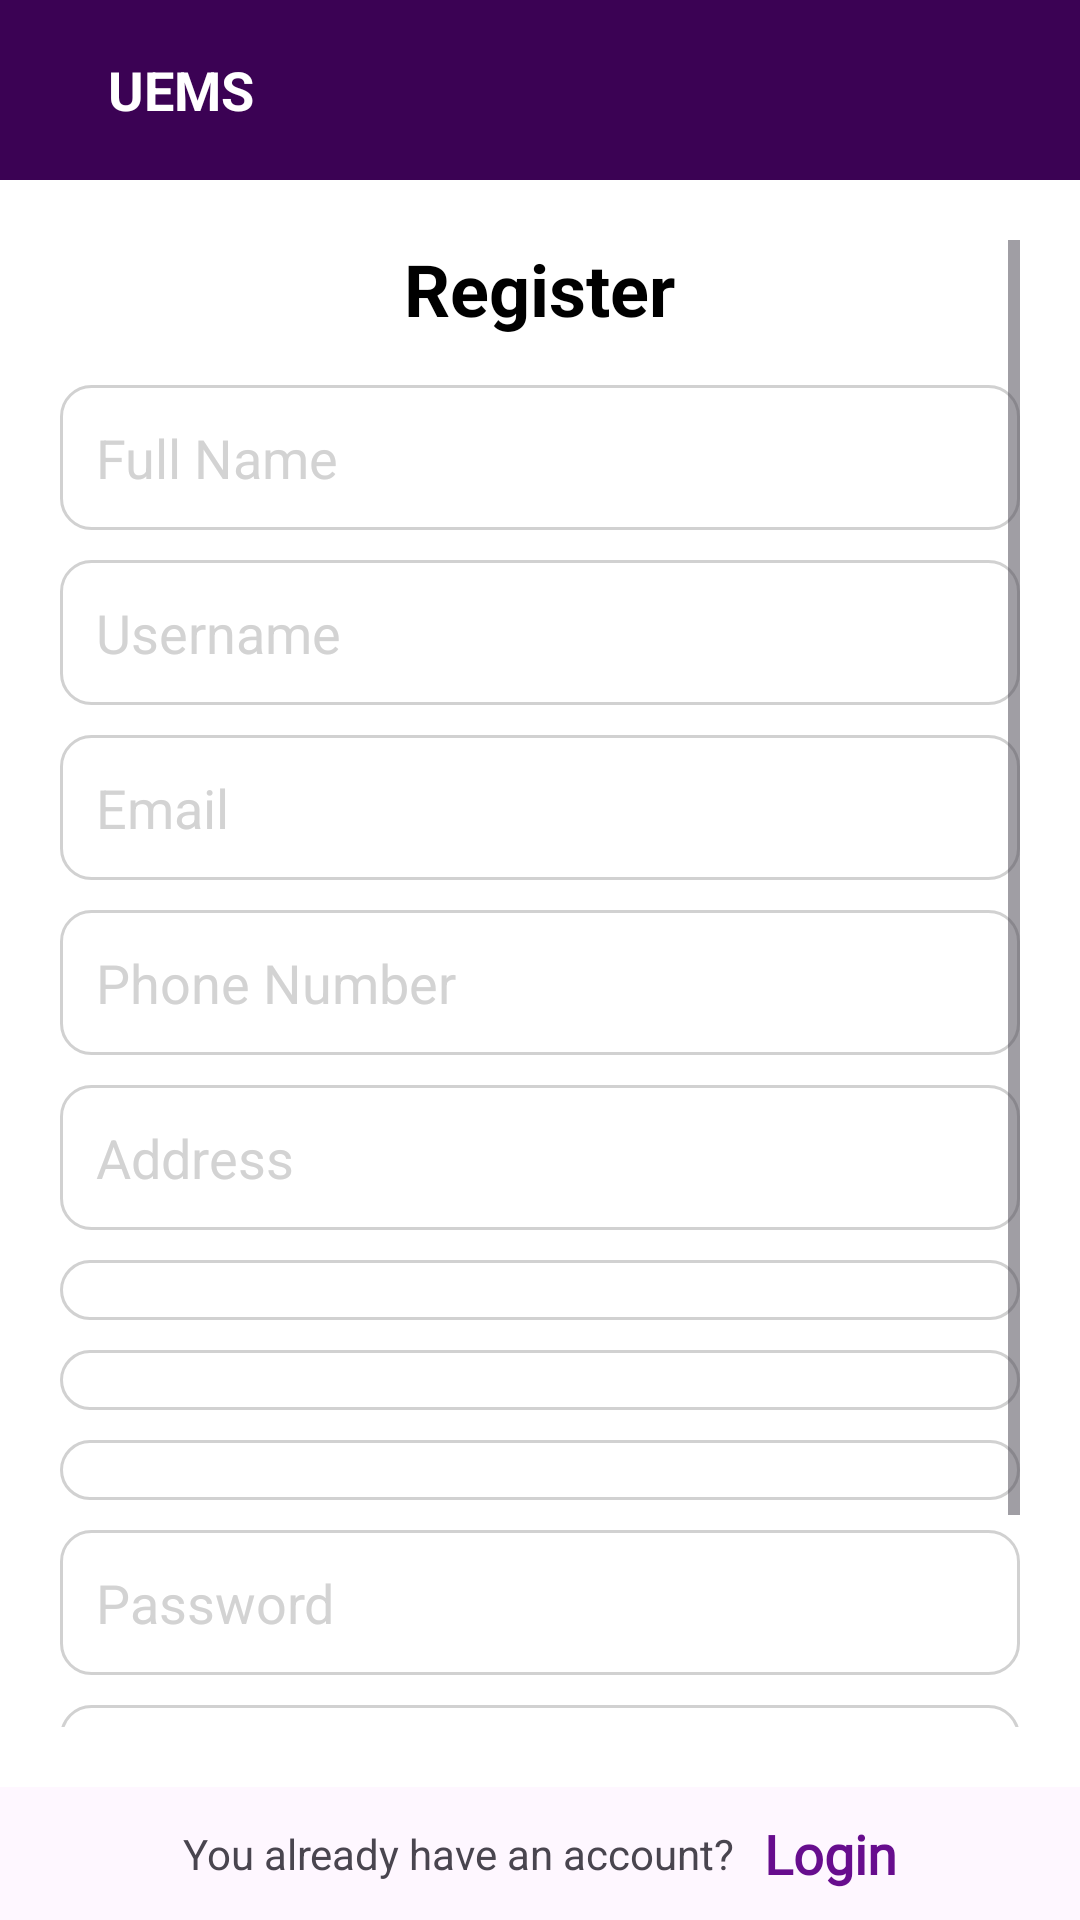

Reconstruct the res/layout file that produces this screen, plus the resources it refers to.
<!-- AndroidManifest.xml: application theme Theme.EMS -->
<!-- res/layout/activity_register.xml -->
<?xml version="1.0" encoding="utf-8"?>
<RelativeLayout xmlns:android="http://schemas.android.com/apk/res/android"
    android:layout_width="match_parent"
    xmlns:tools="http://schemas.android.com/tools"
    tools:context=".RegisterActivity"
    android:layout_height="match_parent">

<include layout="@layout/toolbar"
    android:id="@+id/toolbar"/>

<ScrollView
    android:layout_width="match_parent"
    android:layout_height="match_parent"
    android:padding="20dp"
    android:layout_above="@+id/bottom"
    android:layout_below="@+id/toolbar"
    android:background="@color/white">

    <LinearLayout
        android:layout_width="match_parent"
        android:layout_height="wrap_content"
        android:orientation="vertical">

        <TextView
            android:layout_width="wrap_content"
            android:layout_height="wrap_content"
            android:text="Register"
            android:textSize="24sp"
            android:textStyle="bold"
            android:layout_gravity="center"
            android:textColor="@color/black"
            android:paddingBottom="16dp" />

        
        <EditText
            android:id="@+id/et_name"
            android:layout_width="match_parent"
            android:layout_height="wrap_content"
            android:hint="Full Name"
            android:padding="12dp"
            android:background="@drawable/edittext_bg"
            android:textColor="@color/black"
            android:textColorHint="@color/gray"/>

        
        <EditText
            android:id="@+id/et_username"
            android:layout_width="match_parent"
            android:layout_height="wrap_content"
            android:hint="Username"
            android:padding="12dp"
            android:background="@drawable/edittext_bg"
            android:textColor="@color/black"
            android:textColorHint="@color/gray"
            android:layout_marginTop="10dp"/>

        
        <EditText
            android:id="@+id/et_email"
            android:layout_width="match_parent"
            android:layout_height="wrap_content"
            android:hint="Email"
            android:inputType="textEmailAddress"
            android:padding="12dp"
            android:background="@drawable/edittext_bg"
            android:textColor="@color/black"
            android:textColorHint="@color/gray"
            android:layout_marginTop="10dp"/>

        
        <EditText
            android:id="@+id/et_phone"
            android:layout_width="match_parent"
            android:layout_height="wrap_content"
            android:hint="Phone Number"
            android:inputType="phone"
            android:padding="12dp"
            android:background="@drawable/edittext_bg"
            android:textColor="@color/black"
            android:textColorHint="@color/gray"
            android:layout_marginTop="10dp"/>

        
        <EditText
            android:id="@+id/et_address"
            android:layout_width="match_parent"
            android:layout_height="wrap_content"
            android:hint="Address"
            android:padding="12dp"
            android:background="@drawable/edittext_bg"
            android:textColor="@color/black"
            android:textColorHint="@color/gray"
            android:layout_marginTop="10dp"/>


        
        <Spinner
            android:id="@+id/spinnerBatch"
            android:layout_width="match_parent"
            android:background="@drawable/edittext_bg"
            android:padding="10dp"
            android:layout_height="wrap_content"
            android:layout_marginTop="10dp" />

        
        <Spinner
            android:id="@+id/spinnerDepartment"
            android:layout_width="match_parent"
            android:layout_height="wrap_content"
            android:background="@drawable/edittext_bg"
            android:padding="10dp"
            android:layout_marginTop="10dp" />

        
        <Spinner
            android:id="@+id/spinnerSemester"
            android:layout_width="match_parent"
            android:layout_height="wrap_content"
            android:background="@drawable/edittext_bg"
            android:padding="10dp"
            android:layout_marginTop="10dp" />




        
        <LinearLayout
            android:layout_width="match_parent"
            android:layout_height="wrap_content"
            android:background="@drawable/edittext_bg"
            android:orientation="horizontal"
            android:gravity="center_vertical"
            android:paddingEnd="10dp"
            android:layout_marginTop="10dp">

            <EditText
                android:id="@+id/et_password"
                android:layout_width="0dp"
                android:layout_weight="1"
                android:layout_height="wrap_content"
                android:hint="Password"
                android:padding="12dp"
                android:background="@android:color/transparent"
                android:inputType="textPassword"
                android:textColor="@color/black"
                android:textColorHint="@color/gray"/>

            <ImageView
                android:id="@+id/iv_toggle_password"
                android:layout_width="24dp"
                android:layout_height="24dp"
                android:src="@drawable/baseline_remove_red_eye_24"
                android:padding="5dp"/>
        </LinearLayout>

        
        <LinearLayout
            android:layout_width="match_parent"
            android:layout_height="wrap_content"
            android:background="@drawable/edittext_bg"
            android:orientation="horizontal"
            android:gravity="center_vertical"
            android:paddingEnd="10dp"
            android:layout_marginTop="10dp">

            <EditText
                android:id="@+id/et_confirm_password"
                android:layout_width="0dp"
                android:layout_weight="1"
                android:layout_height="wrap_content"
                android:hint="Confirm Password"
                android:background="@android:color/transparent"
                android:padding="12dp"
                android:inputType="textPassword"
                android:textColor="@color/black"
                android:textColorHint="@color/gray"/>

            <ImageView
                android:id="@+id/iv_toggle_confirm_password"
                android:layout_width="24dp"
                android:layout_height="24dp"
                android:src="@drawable/baseline_remove_red_eye_24"
                android:padding="5dp"/>
        </LinearLayout>

        <Button
            android:id="@+id/btn_register"
            android:layout_width="match_parent"
            android:layout_height="wrap_content"
            android:text="Register"
            android:textColor="@android:color/white"
            android:padding="12dp"
            android:textSize="16sp"
            android:layout_marginTop="20dp"/>

    </LinearLayout>
</ScrollView>
    <LinearLayout
        android:layout_width="match_parent"
        android:layout_height="wrap_content"
        android:layout_alignParentBottom="true"
        android:gravity="center"
        android:padding="10dp"
        android:id="@+id/bottom"
        android:orientation="horizontal">
        <TextView
            android:layout_width="wrap_content"
            android:layout_height="wrap_content"
            android:gravity="center"
            android:text="You already have an account?"/>
        <TextView
            android:layout_width="wrap_content"
            android:layout_height="wrap_content"
            android:gravity="center"
            android:id="@+id/btnLogin"
            android:textSize="18sp"
            android:fontFamily="@font/anta"
            android:textColor="@color/colorPrimaryDark"
            android:textStyle="bold"
            android:layout_marginLeft="10dp"
            android:text="Login"/>
    </LinearLayout>
</RelativeLayout>
<!-- res/layout/toolbar.xml (included above) -->
<?xml version="1.0" encoding="utf-8"?>

<androidx.appcompat.widget.Toolbar
    xmlns:android="http://schemas.android.com/apk/res/android"
    android:id="@+id/toolbar"
    android:layout_width="match_parent"
    android:layout_height="60dp"
    android:background="?attr/colorPrimary">

    <ImageView
        android:id="@+id/btn_back"
        android:layout_width="wrap_content"
        android:layout_height="wrap_content"
        android:src="@drawable/baseline_arrow_back_ios_24"
        android:contentDescription="Back"
        android:padding="10dp"
        android:onClick="finishView"
        android:layout_gravity="start"/>

    <TextView
        android:id="@+id/tv_title"
        android:layout_width="wrap_content"
        android:layout_height="wrap_content"
        android:text="@string/app_name"
        android:textSize="18sp"
        android:textStyle="bold"
        android:textColor="@android:color/white"/>

</androidx.appcompat.widget.Toolbar>
<!-- resources referenced by this layout -->
<resources>
  <color name="black">#FF000000</color>
  <color name="colorPrimaryDark">#670d8e</color>
  <color name="gray">#D3D3D3</color>
  <color name="white">#FFFFFFFF</color>
  <!-- drawable edittext_bg (drawable) -->
  <shape xmlns:android="http://schemas.android.com/apk/res/android"
      android:shape="rectangle">
      <corners android:radius="10dp"/>
      <solid android:color="@android:color/white"/>
      <stroke android:width="1dp" android:color="#D1D1D1"/>
  </shape>
  <string name="app_name">UEMS</string>
  <style name="Theme.EMS" parent="Base.Theme.EMS" />
  <style name="Base.Theme.EMS" parent="Theme.Material3.DayNight.NoActionBar">
          
          <item name="colorPrimary">@color/colorPrimary</item>
          <item name="colorPrimaryVariant">@color/colorPrimaryDark</item>
  
          <item name="android:statusBarColor">@color/colorPrimary</item>
      </style>
  <color name="colorPrimary">#3B0254</color>
</resources>
